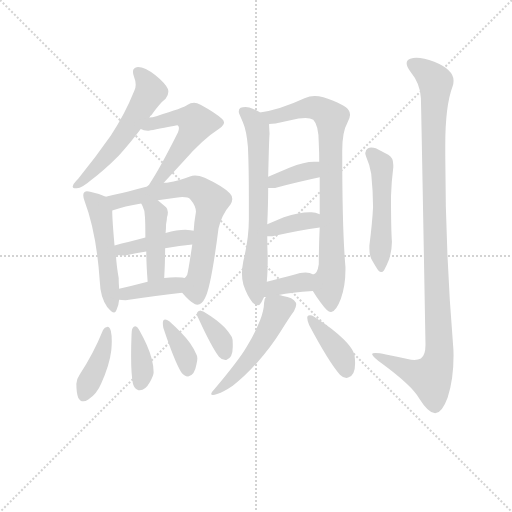
t = 0.00 s
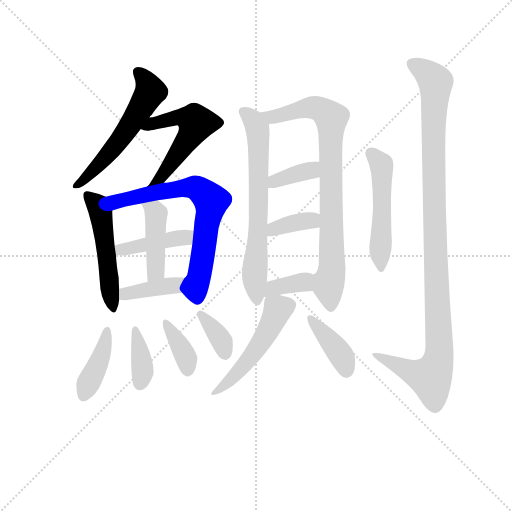
t = 2.67 s
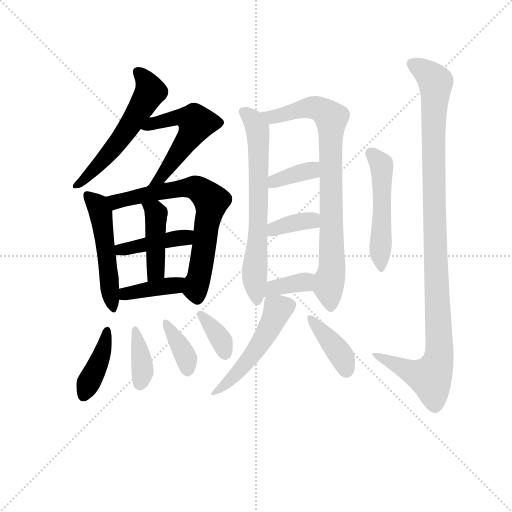
t = 5.33 s
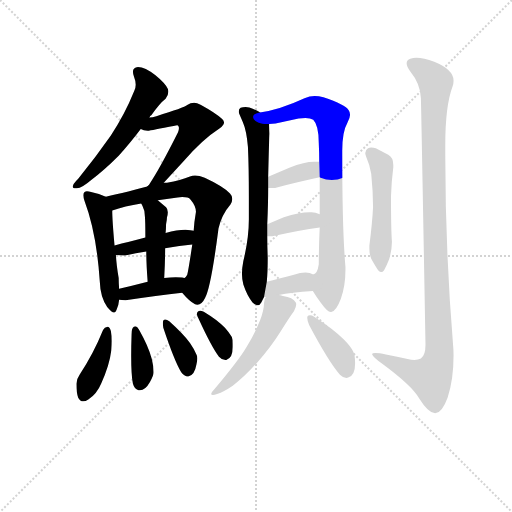
t = 8.00 s
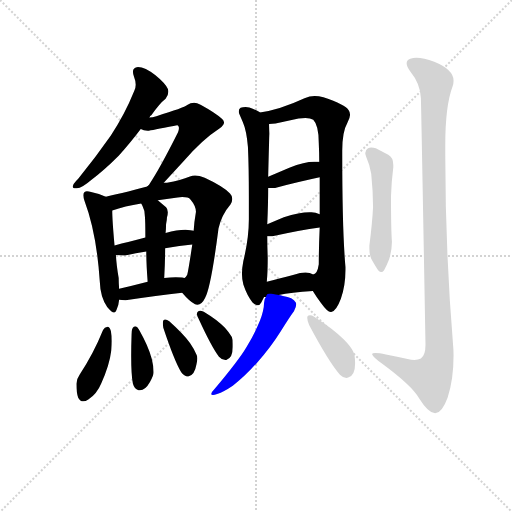
t = 10.67 s
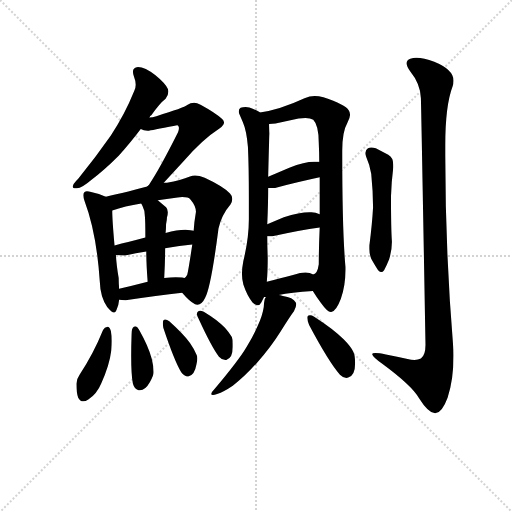
t = 13.33 s

The animated SVG that drew these frames (rendered in a browser with its animation timeline set to each time). Animation: 20 CSS @keyframes rules; one cycle of 13.33 s.

<svg version="1.1" viewBox="0 0 1024 1024" xmlns="http://www.w3.org/2000/svg">
  <g stroke="lightgray" stroke-dasharray="1,1" stroke-width="1" transform="scale(4, 4)">
    <line x1="0" y1="0" x2="256" y2="256"></line>
    <line x1="256" y1="0" x2="0" y2="256"></line>
    <line x1="128" y1="0" x2="128" y2="256"></line>
    <line x1="0" y1="128" x2="256" y2="128"></line>
  </g>
<g transform="scale(0.92, -0.92) translate(60, -900)">
   <style type="text/css">
    @keyframes keyframes0 {
      from {
       stroke: blue;
       stroke-dashoffset: 568;
       stroke-width: 128;
       }
       65% {
       animation-timing-function: step-end;
       stroke: blue;
       stroke-dashoffset: 0;
       stroke-width: 128;
       }
       to {
       stroke: black;
       stroke-width: 1024;
       }
       }
       #make-me-a-hanzi-animation-0 {
         animation: keyframes0 0.712240s both;
         animation-delay: 0.000000s;
         animation-timing-function: linear;
       }
    @keyframes keyframes1 {
      from {
       stroke: blue;
       stroke-dashoffset: 541;
       stroke-width: 128;
       }
       64% {
       animation-timing-function: step-end;
       stroke: blue;
       stroke-dashoffset: 0;
       stroke-width: 128;
       }
       to {
       stroke: black;
       stroke-width: 1024;
       }
       }
       #make-me-a-hanzi-animation-1 {
         animation: keyframes1 0.690267s both;
         animation-delay: 0.712240s;
         animation-timing-function: linear;
       }
    @keyframes keyframes2 {
      from {
       stroke: blue;
       stroke-dashoffset: 518;
       stroke-width: 128;
       }
       63% {
       animation-timing-function: step-end;
       stroke: blue;
       stroke-dashoffset: 0;
       stroke-width: 128;
       }
       to {
       stroke: black;
       stroke-width: 1024;
       }
       }
       #make-me-a-hanzi-animation-2 {
         animation: keyframes2 0.671549s both;
         animation-delay: 1.402507s;
         animation-timing-function: linear;
       }
    @keyframes keyframes3 {
      from {
       stroke: blue;
       stroke-dashoffset: 711;
       stroke-width: 128;
       }
       70% {
       animation-timing-function: step-end;
       stroke: blue;
       stroke-dashoffset: 0;
       stroke-width: 128;
       }
       to {
       stroke: black;
       stroke-width: 1024;
       }
       }
       #make-me-a-hanzi-animation-3 {
         animation: keyframes3 0.828613s both;
         animation-delay: 2.074056s;
         animation-timing-function: linear;
       }
    @keyframes keyframes4 {
      from {
       stroke: blue;
       stroke-dashoffset: 421;
       stroke-width: 128;
       }
       58% {
       animation-timing-function: step-end;
       stroke: blue;
       stroke-dashoffset: 0;
       stroke-width: 128;
       }
       to {
       stroke: black;
       stroke-width: 1024;
       }
       }
       #make-me-a-hanzi-animation-4 {
         animation: keyframes4 0.592611s both;
         animation-delay: 2.902669s;
         animation-timing-function: linear;
       }
    @keyframes keyframes5 {
      from {
       stroke: blue;
       stroke-dashoffset: 433;
       stroke-width: 128;
       }
       58% {
       animation-timing-function: step-end;
       stroke: blue;
       stroke-dashoffset: 0;
       stroke-width: 128;
       }
       to {
       stroke: black;
       stroke-width: 1024;
       }
       }
       #make-me-a-hanzi-animation-5 {
         animation: keyframes5 0.602376s both;
         animation-delay: 3.495280s;
         animation-timing-function: linear;
       }
    @keyframes keyframes6 {
      from {
       stroke: blue;
       stroke-dashoffset: 394;
       stroke-width: 128;
       }
       56% {
       animation-timing-function: step-end;
       stroke: blue;
       stroke-dashoffset: 0;
       stroke-width: 128;
       }
       to {
       stroke: black;
       stroke-width: 1024;
       }
       }
       #make-me-a-hanzi-animation-6 {
         animation: keyframes6 0.570638s both;
         animation-delay: 4.097656s;
         animation-timing-function: linear;
       }
    @keyframes keyframes7 {
      from {
       stroke: blue;
       stroke-dashoffset: 406;
       stroke-width: 128;
       }
       57% {
       animation-timing-function: step-end;
       stroke: blue;
       stroke-dashoffset: 0;
       stroke-width: 128;
       }
       to {
       stroke: black;
       stroke-width: 1024;
       }
       }
       #make-me-a-hanzi-animation-7 {
         animation: keyframes7 0.580404s both;
         animation-delay: 4.668294s;
         animation-timing-function: linear;
       }
    @keyframes keyframes8 {
      from {
       stroke: blue;
       stroke-dashoffset: 380;
       stroke-width: 128;
       }
       55% {
       animation-timing-function: step-end;
       stroke: blue;
       stroke-dashoffset: 0;
       stroke-width: 128;
       }
       to {
       stroke: black;
       stroke-width: 1024;
       }
       }
       #make-me-a-hanzi-animation-8 {
         animation: keyframes8 0.559245s both;
         animation-delay: 5.248698s;
         animation-timing-function: linear;
       }
    @keyframes keyframes9 {
      from {
       stroke: blue;
       stroke-dashoffset: 372;
       stroke-width: 128;
       }
       55% {
       animation-timing-function: step-end;
       stroke: blue;
       stroke-dashoffset: 0;
       stroke-width: 128;
       }
       to {
       stroke: black;
       stroke-width: 1024;
       }
       }
       #make-me-a-hanzi-animation-9 {
         animation: keyframes9 0.552734s both;
         animation-delay: 5.807943s;
         animation-timing-function: linear;
       }
    @keyframes keyframes10 {
      from {
       stroke: blue;
       stroke-dashoffset: 362;
       stroke-width: 128;
       }
       54% {
       animation-timing-function: step-end;
       stroke: blue;
       stroke-dashoffset: 0;
       stroke-width: 128;
       }
       to {
       stroke: black;
       stroke-width: 1024;
       }
       }
       #make-me-a-hanzi-animation-10 {
         animation: keyframes10 0.544596s both;
         animation-delay: 6.360677s;
         animation-timing-function: linear;
       }
    @keyframes keyframes11 {
      from {
       stroke: blue;
       stroke-dashoffset: 678;
       stroke-width: 128;
       }
       69% {
       animation-timing-function: step-end;
       stroke: blue;
       stroke-dashoffset: 0;
       stroke-width: 128;
       }
       to {
       stroke: black;
       stroke-width: 1024;
       }
       }
       #make-me-a-hanzi-animation-11 {
         animation: keyframes11 0.801758s both;
         animation-delay: 6.905273s;
         animation-timing-function: linear;
       }
    @keyframes keyframes12 {
      from {
       stroke: blue;
       stroke-dashoffset: 830;
       stroke-width: 128;
       }
       73% {
       animation-timing-function: step-end;
       stroke: blue;
       stroke-dashoffset: 0;
       stroke-width: 128;
       }
       to {
       stroke: black;
       stroke-width: 1024;
       }
       }
       #make-me-a-hanzi-animation-12 {
         animation: keyframes12 0.925456s both;
         animation-delay: 7.707031s;
         animation-timing-function: linear;
       }
    @keyframes keyframes13 {
      from {
       stroke: blue;
       stroke-dashoffset: 367;
       stroke-width: 128;
       }
       54% {
       animation-timing-function: step-end;
       stroke: blue;
       stroke-dashoffset: 0;
       stroke-width: 128;
       }
       to {
       stroke: black;
       stroke-width: 1024;
       }
       }
       #make-me-a-hanzi-animation-13 {
         animation: keyframes13 0.548665s both;
         animation-delay: 8.632487s;
         animation-timing-function: linear;
       }
    @keyframes keyframes14 {
      from {
       stroke: blue;
       stroke-dashoffset: 365;
       stroke-width: 128;
       }
       54% {
       animation-timing-function: step-end;
       stroke: blue;
       stroke-dashoffset: 0;
       stroke-width: 128;
       }
       to {
       stroke: black;
       stroke-width: 1024;
       }
       }
       #make-me-a-hanzi-animation-14 {
         animation: keyframes14 0.547038s both;
         animation-delay: 9.181152s;
         animation-timing-function: linear;
       }
    @keyframes keyframes15 {
      from {
       stroke: blue;
       stroke-dashoffset: 364;
       stroke-width: 128;
       }
       54% {
       animation-timing-function: step-end;
       stroke: blue;
       stroke-dashoffset: 0;
       stroke-width: 128;
       }
       to {
       stroke: black;
       stroke-width: 1024;
       }
       }
       #make-me-a-hanzi-animation-15 {
         animation: keyframes15 0.546224s both;
         animation-delay: 9.728190s;
         animation-timing-function: linear;
       }
    @keyframes keyframes16 {
      from {
       stroke: blue;
       stroke-dashoffset: 515;
       stroke-width: 128;
       }
       63% {
       animation-timing-function: step-end;
       stroke: blue;
       stroke-dashoffset: 0;
       stroke-width: 128;
       }
       to {
       stroke: black;
       stroke-width: 1024;
       }
       }
       #make-me-a-hanzi-animation-16 {
         animation: keyframes16 0.669108s both;
         animation-delay: 10.274414s;
         animation-timing-function: linear;
       }
    @keyframes keyframes17 {
      from {
       stroke: blue;
       stroke-dashoffset: 399;
       stroke-width: 128;
       }
       56% {
       animation-timing-function: step-end;
       stroke: blue;
       stroke-dashoffset: 0;
       stroke-width: 128;
       }
       to {
       stroke: black;
       stroke-width: 1024;
       }
       }
       #make-me-a-hanzi-animation-17 {
         animation: keyframes17 0.574707s both;
         animation-delay: 10.943522s;
         animation-timing-function: linear;
       }
    @keyframes keyframes18 {
      from {
       stroke: blue;
       stroke-dashoffset: 515;
       stroke-width: 128;
       }
       63% {
       animation-timing-function: step-end;
       stroke: blue;
       stroke-dashoffset: 0;
       stroke-width: 128;
       }
       to {
       stroke: black;
       stroke-width: 1024;
       }
       }
       #make-me-a-hanzi-animation-18 {
         animation: keyframes18 0.669108s both;
         animation-delay: 11.518229s;
         animation-timing-function: linear;
       }
    @keyframes keyframes19 {
      from {
       stroke: blue;
       stroke-dashoffset: 1099;
       stroke-width: 128;
       }
       78% {
       animation-timing-function: step-end;
       stroke: blue;
       stroke-dashoffset: 0;
       stroke-width: 128;
       }
       to {
       stroke: black;
       stroke-width: 1024;
       }
       }
       #make-me-a-hanzi-animation-19 {
         animation: keyframes19 1.144368s both;
         animation-delay: 12.187337s;
         animation-timing-function: linear;
       }
</style>
<path d="M 265.0 644.5 Q 266.0 648.5 269.0 649.5 Q 287.0 675.5 300.0 685.5 Q 306.0 692.5 306.0 700.5 Q 306.0 703.5 305.0 706.5 Q 300.0 718.5 278.0 736.5 Q 255.0 754.5 240.0 754.5 Q 229.0 753.5 229.0 744.5 Q 229.0 740.5 231.0 734.5 Q 235.0 724.5 235.0 715.5 Q 235.0 708.5 232.0 702.5 Q 211.0 650.5 181.0 605.5 Q 149.0 559.5 110.0 511.5 Q 100.0 501.5 99.0 497.5 Q 98.0 495.5 98.0 494.5 Q 98.0 490.5 105.0 490.5 L 107.0 490.5 Q 118.0 491.5 139.0 509.5 Q 165.0 528.5 198.0 561.5 Q 221.0 586.5 246.0 619.5 L 265.0 644.5 Z" fill="lightgray"></path> 
<path d="M 296.0 502.5 L 340.0 550.5 Q 380.0 596.5 417.0 620.5 Q 427.0 627.5 427.0 633.5 Q 427.0 637.5 423.0 641.5 Q 409.0 654.5 376.0 672.5 Q 368.0 676.5 362.0 676.5 Q 354.0 676.5 347.0 671.5 Q 340.0 665.5 280.0 647.5 Q 271.0 644.5 265.0 644.5 C 235.0 640.5 218.0 628.5 246.0 619.5 Q 252.0 616.5 261.0 615.5 Q 269.0 616.5 320.0 626.5 Q 323.0 627.5 325.0 627.5 Q 327.0 627.5 328.0 625.5 Q 329.0 623.5 329.0 621.5 Q 329.0 617.5 327.0 612.5 Q 288.0 534.5 264.0 498.5 L 260.0 494.5 C 241.0 471.5 276.0 480.5 296.0 502.5 Z" fill="lightgray"></path> 
<path d="M 157.0 287.5 Q 158.0 254.5 173.0 232.5 Q 183.0 220.5 188.0 220.5 Q 191.0 220.5 193.0 225.5 Q 198.0 235.5 199.0 248.5 L 199.0 272.5 Q 198.0 283.5 198.0 295.5 Q 193.0 324.5 192.0 345.5 L 189.0 366.5 Q 184.0 421.5 184.0 442.5 C 184.0 466.5 184.0 466.5 170.0 472.5 Q 157.0 478.5 138.0 482.5 Q 133.0 484.5 129.0 484.5 Q 126.0 484.5 124.0 482.5 Q 121.0 480.5 121.0 475.5 Q 121.0 470.5 124.0 462.5 Q 150.0 393.5 157.0 287.5 Z" fill="lightgray"></path> 
<path d="M 336.0 263.5 Q 352.0 244.5 364.0 238.5 Q 366.0 237.5 369.0 237.5 Q 379.0 237.5 386.0 252.5 Q 399.0 277.5 415.0 403.5 Q 422.0 433.5 441.0 455.5 Q 445.0 462.5 445.0 467.5 Q 445.0 474.5 440.0 479.5 Q 424.0 495.5 385.0 513.5 Q 373.0 518.5 364.0 518.5 Q 358.0 518.5 353.0 516.5 Q 333.0 508.5 303.0 502.5 L 296.0 502.5 L 260.0 494.5 Q 240.0 489.5 219.0 483.5 Q 191.0 476.5 170.0 472.5 C 141.0 466.5 155.0 433.5 184.0 442.5 Q 211.0 451.5 247.0 457.5 L 283.0 464.5 L 326.0 470.5 Q 332.0 471.5 336.0 471.5 Q 350.0 471.5 354.0 466.5 Q 366.0 452.5 366.0 439.5 Q 362.0 416.5 361.0 398.5 L 358.0 368.5 Q 350.0 314.5 347.0 302.5 Q 344.0 296.5 341.0 295.5 C 328.0 272.5 328.0 272.5 336.0 263.5 Z" fill="lightgray"></path> 
<path d="M 192.0 345.5 Q 200.0 344.5 212.0 344.5 Q 236.0 350.5 258.0 353.5 L 299.0 360.5 Q 331.0 365.5 358.0 368.5 C 388.0 371.5 391.0 393.5 361.0 398.5 Q 357.0 399.5 354.0 399.5 Q 349.0 400.5 343.0 400.5 Q 325.0 400.5 300.0 393.5 L 256.0 383.5 Q 219.0 373.5 189.0 366.5 C 160.0 359.5 162.0 348.5 192.0 345.5 Z" fill="lightgray"></path> 
<path d="M 258.0 353.5 Q 258.0 326.5 261.0 287.5 C 263.0 257.5 295.0 265.5 297.0 295.5 Q 299.0 332.5 299.0 360.5 L 300.0 393.5 Q 301.0 403.5 301.0 412.5 Q 303.0 421.5 303.0 427.5 Q 305.0 433.5 305.0 438.5 Q 305.0 445.5 301.0 449.5 L 283.0 464.5 C 260.0 483.5 233.0 484.5 247.0 457.5 Q 249.0 454.5 250.0 451.5 Q 255.0 442.5 255.0 429.5 Q 256.0 420.5 256.0 383.5 L 258.0 353.5 Z" fill="lightgray"></path> 
<path d="M 199.0 248.5 Q 204.0 247.5 213.0 247.5 Q 282.0 257.5 336.0 263.5 C 366.0 266.5 370.0 289.5 341.0 295.5 Q 339.0 296.5 336.0 296.5 Q 329.0 297.5 322.0 297.5 Q 310.0 297.5 297.0 295.5 L 261.0 287.5 Q 227.0 278.5 199.0 272.5 C 170.0 266.5 169.0 252.5 199.0 248.5 Z" fill="lightgray"></path> 
<path d="M 113.0 85.5 Q 106.0 75.5 106.0 65.5 Q 106.0 45.5 110.0 35.5 Q 114.0 27.5 121.0 27.5 Q 126.0 27.5 132.0 31.5 Q 151.0 44.5 160.0 66.5 Q 178.0 105.5 182.0 138.5 Q 183.0 149.5 183.0 158.5 Q 183.0 171.5 181.0 180.5 Q 178.0 189.5 174.0 189.5 Q 167.0 188.5 164.0 182.5 Q 143.0 130.5 113.0 85.5 Z" fill="lightgray"></path> 
<path d="M 231.0 189.5 Q 226.0 186.5 226.0 173.5 Q 225.0 147.5 225.0 126.5 Q 225.0 85.5 229.0 65.5 Q 232.0 54.5 241.0 51.5 L 244.0 51.5 Q 256.0 51.5 266.0 69.5 Q 274.0 83.5 274.0 90.5 Q 274.0 103.5 270.0 119.5 Q 263.0 146.5 242.0 183.5 Q 238.0 190.5 234.0 190.5 Q 233.0 190.5 231.0 189.5 Z" fill="lightgray"></path> 
<path d="M 295.0 203.5 Q 294.0 201.5 294.0 197.5 Q 294.0 193.5 295.0 187.5 Q 319.0 115.5 334.0 90.5 Q 340.0 81.5 349.0 81.5 Q 363.0 83.5 367.0 107.5 Q 369.0 115.5 369.0 120.5 Q 369.0 126.5 367.0 129.5 Q 362.0 141.5 353.0 154.5 Q 338.0 174.5 308.0 201.5 Q 303.0 205.5 299.0 205.5 Q 297.0 205.5 295.0 203.5 Z" fill="lightgray"></path> 
<path d="M 370.0 222.5 Q 368.0 220.5 368.0 217.5 Q 368.0 213.5 372.0 206.5 Q 400.0 145.5 416.0 124.5 Q 422.0 117.5 430.0 117.5 L 432.0 117.5 Q 446.0 121.5 446.0 145.5 L 446.0 152.5 Q 446.0 163.5 444.0 167.5 Q 438.0 177.5 429.0 187.5 Q 413.0 204.5 383.0 222.5 Q 378.0 224.5 375.0 224.5 Q 372.0 224.5 370.0 222.5 Z" fill="lightgray"></path> 
<path d="M 505.0 655.5 L 504.0 656.5 Q 494.0 662.5 482.0 666.5 Q 478.0 667.5 474.0 667.5 Q 468.0 667.5 463.0 665.5 Q 459.0 662.5 459.0 657.5 Q 459.0 654.5 461.0 650.5 L 468.0 634.5 Q 476.0 616.5 479.0 580.5 Q 481.0 537.5 481.0 470.5 L 481.0 423.5 Q 481.0 381.5 469.0 332.5 Q 466.0 317.5 466.0 304.5 Q 466.0 292.5 469.0 281.5 Q 477.0 257.5 489.0 242.5 Q 495.0 236.5 500.0 236.5 Q 505.0 236.5 508.0 242.5 L 514.0 254.5 L 520.0 287.5 Q 522.0 309.5 522.0 339.5 Q 521.0 365.5 521.0 386.5 L 521.0 412.5 Q 523.0 458.5 523.0 491.5 L 523.0 515.5 Q 525.0 602.5 526.0 609.5 Q 525.0 624.5 525.0 630.5 C 524.0 644.5 524.0 644.5 505.0 655.5 Z" fill="lightgray"></path> 
<path d="M 684.0 565.5 L 684.0 572.5 Q 684.0 613.5 695.0 632.5 Q 701.0 643.5 701.0 650.5 Q 701.0 656.5 698.0 660.5 Q 691.0 672.5 643.0 688.5 Q 633.0 691.5 624.0 691.5 Q 613.0 691.5 602.0 686.5 Q 548.0 661.5 505.0 655.5 C 475.0 650.5 495.0 627.5 525.0 630.5 Q 532.0 631.5 539.0 631.5 L 589.0 642.5 Q 597.0 643.5 604.0 643.5 Q 615.0 643.5 621.0 639.5 Q 633.0 627.5 633.0 588.5 Q 634.0 567.5 634.0 548.5 L 635.0 514.5 L 635.0 434.5 L 635.0 405.5 Q 633.0 361.5 633.0 325.5 Q 630.0 304.5 621.0 303.5 C 608.0 286.5 608.0 286.5 620.0 267.5 Q 628.0 254.5 637.0 242.5 Q 652.0 221.5 659.0 221.5 L 660.0 221.5 Q 671.0 223.5 681.0 250.5 Q 691.0 278.5 691.0 313.5 L 691.0 319.5 Q 684.0 397.5 684.0 565.5 Z" fill="lightgray"></path> 
<path d="M 523.0 491.5 L 538.0 491.5 Q 593.0 505.5 635.0 514.5 C 664.0 520.5 664.0 548.5 634.0 548.5 L 623.0 548.5 Q 602.0 548.5 569.0 535.5 L 523.0 515.5 C 495.0 503.5 493.0 491.5 523.0 491.5 Z" fill="lightgray"></path> 
<path d="M 521.0 386.5 L 532.0 386.5 Q 592.0 399.5 635.0 405.5 C 665.0 409.5 663.0 423.5 635.0 434.5 Q 626.0 438.5 617.0 438.5 L 613.0 438.5 Q 591.0 438.5 557.0 427.5 L 521.0 412.5 C 493.0 400.5 491.0 386.5 521.0 386.5 Z" fill="lightgray"></path> 
<path d="M 514.0 254.5 L 518.0 254.5 L 546.0 258.5 Q 572.0 264.5 620.0 267.5 C 650.0 269.5 648.0 290.5 621.0 303.5 Q 614.0 307.5 604.0 307.5 Q 593.0 307.5 579.0 302.5 Q 545.0 293.5 520.0 287.5 C 491.0 280.5 484.0 254.5 514.0 254.5 Z" fill="lightgray"></path> 
<path d="M 518.0 254.5 Q 514.0 250.5 514.0 241.5 Q 514.0 226.5 505.0 202.5 Q 494.0 175.5 476.0 145.5 Q 459.0 116.5 405.0 52.5 Q 399.0 46.5 399.0 43.5 Q 399.0 41.5 403.0 41.5 Q 406.0 41.5 412.0 43.5 Q 427.0 48.5 446.0 61.5 Q 470.0 79.5 497.0 109.5 Q 529.0 145.5 550.0 179.5 Q 570.0 211.5 579.0 223.5 Q 584.0 232.5 584.0 238.5 Q 584.0 240.5 583.0 242.5 Q 577.0 253.5 555.0 256.5 Q 549.0 258.5 546.0 258.5 C 522.0 263.5 522.0 263.5 518.0 254.5 Z" fill="lightgray"></path> 
<path d="M 608.0 211.5 L 608.0 208.5 Q 608.0 202.5 612.0 193.5 Q 655.0 112.5 679.0 85.5 Q 686.0 78.5 693.0 78.5 Q 695.0 78.5 697.0 79.5 Q 712.0 83.5 712.0 110.5 Q 712.0 128.5 708.0 135.5 Q 702.0 147.5 687.0 162.5 Q 665.0 184.5 623.0 211.5 Q 618.0 214.5 614.0 214.5 Q 610.0 214.5 608.0 211.5 Z" fill="lightgray"></path> 
<path d="M 747.0 522.5 Q 751.0 483.5 751.0 449.5 Q 749.0 412.5 743.0 366.5 L 743.0 358.5 Q 743.0 347.5 747.0 337.5 Q 756.0 321.5 762.0 312.5 Q 766.0 308.5 769.0 308.5 Q 772.0 308.5 775.0 312.5 Q 780.0 321.5 786.0 336.5 Q 792.0 356.5 792.0 374.5 Q 790.0 400.5 790.0 473.5 Q 791.0 505.5 795.0 536.5 L 795.0 541.5 Q 795.0 557.5 784.0 563.5 L 757.0 577.5 Q 752.0 579.5 747.0 579.5 Q 743.0 579.5 740.0 577.5 Q 734.0 573.5 734.0 567.5 Q 734.0 564.5 736.0 559.5 Q 744.0 541.5 747.0 522.5 Z" fill="lightgray"></path> 
<path d="M 865.0 150.5 Q 865.0 127.5 855.0 120.5 Q 849.0 117.5 841.0 117.5 Q 834.0 117.5 826.0 119.5 Q 800.0 125.5 779.0 129.5 Q 764.0 132.5 756.0 132.5 Q 749.0 132.5 749.0 129.5 Q 752.0 122.5 771.0 109.5 Q 836.0 61.5 851.0 34.5 Q 871.0 2.5 886.0 1.5 Q 901.0 2.5 913.0 35.5 Q 926.0 73.5 926.0 127.5 Q 926.0 138.5 925.0 149.5 Q 908.0 356.5 908.0 561.5 L 908.0 584.5 Q 908.0 670.5 924.0 712.5 Q 926.0 718.5 926.0 724.5 Q 926.0 748.5 884.0 765.5 Q 861.0 774.5 845.0 774.5 Q 838.0 774.5 832.0 772.5 Q 824.0 769.5 824.0 762.5 Q 824.0 755.5 832.0 744.5 Q 854.0 717.5 855.0 686.5 Q 856.0 652.5 865.0 150.5 Z" fill="lightgray"></path> 
      <clipPath id="make-me-a-hanzi-clip-0">
      <path d="M 265.0 644.5 Q 266.0 648.5 269.0 649.5 Q 287.0 675.5 300.0 685.5 Q 306.0 692.5 306.0 700.5 Q 306.0 703.5 305.0 706.5 Q 300.0 718.5 278.0 736.5 Q 255.0 754.5 240.0 754.5 Q 229.0 753.5 229.0 744.5 Q 229.0 740.5 231.0 734.5 Q 235.0 724.5 235.0 715.5 Q 235.0 708.5 232.0 702.5 Q 211.0 650.5 181.0 605.5 Q 149.0 559.5 110.0 511.5 Q 100.0 501.5 99.0 497.5 Q 98.0 495.5 98.0 494.5 Q 98.0 490.5 105.0 490.5 L 107.0 490.5 Q 118.0 491.5 139.0 509.5 Q 165.0 528.5 198.0 561.5 Q 221.0 586.5 246.0 619.5 L 265.0 644.5 Z" fill="lightgray"></path>
      </clipPath>
      <path clip-path="url(#make-me-a-hanzi-clip-0)" d="M 242.0 741.5 L 265.0 708.5 L 252.0 673.5 L 179.0 568.5 L 103.0 494.5 " fill="none" id="make-me-a-hanzi-animation-0" stroke-dasharray="440 880" stroke-linecap="round"></path>

      <clipPath id="make-me-a-hanzi-clip-1">
      <path d="M 296.0 502.5 L 340.0 550.5 Q 380.0 596.5 417.0 620.5 Q 427.0 627.5 427.0 633.5 Q 427.0 637.5 423.0 641.5 Q 409.0 654.5 376.0 672.5 Q 368.0 676.5 362.0 676.5 Q 354.0 676.5 347.0 671.5 Q 340.0 665.5 280.0 647.5 Q 271.0 644.5 265.0 644.5 C 235.0 640.5 218.0 628.5 246.0 619.5 Q 252.0 616.5 261.0 615.5 Q 269.0 616.5 320.0 626.5 Q 323.0 627.5 325.0 627.5 Q 327.0 627.5 328.0 625.5 Q 329.0 623.5 329.0 621.5 Q 329.0 617.5 327.0 612.5 Q 288.0 534.5 264.0 498.5 L 260.0 494.5 C 241.0 471.5 276.0 480.5 296.0 502.5 Z" fill="lightgray"></path>
      </clipPath>
      <path clip-path="url(#make-me-a-hanzi-clip-1)" d="M 255.0 622.5 L 275.0 633.5 L 332.0 645.5 L 367.0 633.5 L 350.0 598.5 L 291.0 516.5 L 269.0 501.5 " fill="none" id="make-me-a-hanzi-animation-1" stroke-dasharray="413 826" stroke-linecap="round"></path>

      <clipPath id="make-me-a-hanzi-clip-2">
      <path d="M 157.0 287.5 Q 158.0 254.5 173.0 232.5 Q 183.0 220.5 188.0 220.5 Q 191.0 220.5 193.0 225.5 Q 198.0 235.5 199.0 248.5 L 199.0 272.5 Q 198.0 283.5 198.0 295.5 Q 193.0 324.5 192.0 345.5 L 189.0 366.5 Q 184.0 421.5 184.0 442.5 C 184.0 466.5 184.0 466.5 170.0 472.5 Q 157.0 478.5 138.0 482.5 Q 133.0 484.5 129.0 484.5 Q 126.0 484.5 124.0 482.5 Q 121.0 480.5 121.0 475.5 Q 121.0 470.5 124.0 462.5 Q 150.0 393.5 157.0 287.5 Z" fill="lightgray"></path>
      </clipPath>
      <path clip-path="url(#make-me-a-hanzi-clip-2)" d="M 130.0 476.5 L 149.0 457.5 L 159.0 436.5 L 187.0 226.5 " fill="none" id="make-me-a-hanzi-animation-2" stroke-dasharray="390 780" stroke-linecap="round"></path>

      <clipPath id="make-me-a-hanzi-clip-3">
      <path d="M 336.0 263.5 Q 352.0 244.5 364.0 238.5 Q 366.0 237.5 369.0 237.5 Q 379.0 237.5 386.0 252.5 Q 399.0 277.5 415.0 403.5 Q 422.0 433.5 441.0 455.5 Q 445.0 462.5 445.0 467.5 Q 445.0 474.5 440.0 479.5 Q 424.0 495.5 385.0 513.5 Q 373.0 518.5 364.0 518.5 Q 358.0 518.5 353.0 516.5 Q 333.0 508.5 303.0 502.5 L 296.0 502.5 L 260.0 494.5 Q 240.0 489.5 219.0 483.5 Q 191.0 476.5 170.0 472.5 C 141.0 466.5 155.0 433.5 184.0 442.5 Q 211.0 451.5 247.0 457.5 L 283.0 464.5 L 326.0 470.5 Q 332.0 471.5 336.0 471.5 Q 350.0 471.5 354.0 466.5 Q 366.0 452.5 366.0 439.5 Q 362.0 416.5 361.0 398.5 L 358.0 368.5 Q 350.0 314.5 347.0 302.5 Q 344.0 296.5 341.0 295.5 C 328.0 272.5 328.0 272.5 336.0 263.5 Z" fill="lightgray"></path>
      </clipPath>
      <path clip-path="url(#make-me-a-hanzi-clip-3)" d="M 176.0 469.5 L 197.0 461.5 L 282.0 482.5 L 356.0 492.5 L 371.0 489.5 L 399.0 463.5 L 365.0 275.5 L 369.0 250.5 " fill="none" id="make-me-a-hanzi-animation-3" stroke-dasharray="583 1166" stroke-linecap="round"></path>

      <clipPath id="make-me-a-hanzi-clip-4">
      <path d="M 192.0 345.5 Q 200.0 344.5 212.0 344.5 Q 236.0 350.5 258.0 353.5 L 299.0 360.5 Q 331.0 365.5 358.0 368.5 C 388.0 371.5 391.0 393.5 361.0 398.5 Q 357.0 399.5 354.0 399.5 Q 349.0 400.5 343.0 400.5 Q 325.0 400.5 300.0 393.5 L 256.0 383.5 Q 219.0 373.5 189.0 366.5 C 160.0 359.5 162.0 348.5 192.0 345.5 Z" fill="lightgray"></path>
      </clipPath>
      <path clip-path="url(#make-me-a-hanzi-clip-4)" d="M 197.0 351.5 L 224.0 362.5 L 343.0 383.5 L 356.0 391.5 " fill="none" id="make-me-a-hanzi-animation-4" stroke-dasharray="293 586" stroke-linecap="round"></path>

      <clipPath id="make-me-a-hanzi-clip-5">
      <path d="M 258.0 353.5 Q 258.0 326.5 261.0 287.5 C 263.0 257.5 295.0 265.5 297.0 295.5 Q 299.0 332.5 299.0 360.5 L 300.0 393.5 Q 301.0 403.5 301.0 412.5 Q 303.0 421.5 303.0 427.5 Q 305.0 433.5 305.0 438.5 Q 305.0 445.5 301.0 449.5 L 283.0 464.5 C 260.0 483.5 233.0 484.5 247.0 457.5 Q 249.0 454.5 250.0 451.5 Q 255.0 442.5 255.0 429.5 Q 256.0 420.5 256.0 383.5 L 258.0 353.5 Z" fill="lightgray"></path>
      </clipPath>
      <path clip-path="url(#make-me-a-hanzi-clip-5)" d="M 253.0 456.5 L 279.0 435.5 L 279.0 317.5 L 266.0 295.5 " fill="none" id="make-me-a-hanzi-animation-5" stroke-dasharray="305 610" stroke-linecap="round"></path>

      <clipPath id="make-me-a-hanzi-clip-6">
      <path d="M 199.0 248.5 Q 204.0 247.5 213.0 247.5 Q 282.0 257.5 336.0 263.5 C 366.0 266.5 370.0 289.5 341.0 295.5 Q 339.0 296.5 336.0 296.5 Q 329.0 297.5 322.0 297.5 Q 310.0 297.5 297.0 295.5 L 261.0 287.5 Q 227.0 278.5 199.0 272.5 C 170.0 266.5 169.0 252.5 199.0 248.5 Z" fill="lightgray"></path>
      </clipPath>
      <path clip-path="url(#make-me-a-hanzi-clip-6)" d="M 206.0 254.5 L 224.0 264.5 L 317.0 279.5 L 337.0 290.5 " fill="none" id="make-me-a-hanzi-animation-6" stroke-dasharray="266 532" stroke-linecap="round"></path>

      <clipPath id="make-me-a-hanzi-clip-7">
      <path d="M 113.0 85.5 Q 106.0 75.5 106.0 65.5 Q 106.0 45.5 110.0 35.5 Q 114.0 27.5 121.0 27.5 Q 126.0 27.5 132.0 31.5 Q 151.0 44.5 160.0 66.5 Q 178.0 105.5 182.0 138.5 Q 183.0 149.5 183.0 158.5 Q 183.0 171.5 181.0 180.5 Q 178.0 189.5 174.0 189.5 Q 167.0 188.5 164.0 182.5 Q 143.0 130.5 113.0 85.5 Z" fill="lightgray"></path>
      </clipPath>
      <path clip-path="url(#make-me-a-hanzi-clip-7)" d="M 172.0 181.5 L 163.0 134.5 L 122.0 40.5 " fill="none" id="make-me-a-hanzi-animation-7" stroke-dasharray="278 556" stroke-linecap="round"></path>

      <clipPath id="make-me-a-hanzi-clip-8">
      <path d="M 231.0 189.5 Q 226.0 186.5 226.0 173.5 Q 225.0 147.5 225.0 126.5 Q 225.0 85.5 229.0 65.5 Q 232.0 54.5 241.0 51.5 L 244.0 51.5 Q 256.0 51.5 266.0 69.5 Q 274.0 83.5 274.0 90.5 Q 274.0 103.5 270.0 119.5 Q 263.0 146.5 242.0 183.5 Q 238.0 190.5 234.0 190.5 Q 233.0 190.5 231.0 189.5 Z" fill="lightgray"></path>
      </clipPath>
      <path clip-path="url(#make-me-a-hanzi-clip-8)" d="M 235.0 183.5 L 249.0 107.5 L 243.0 61.5 " fill="none" id="make-me-a-hanzi-animation-8" stroke-dasharray="252 504" stroke-linecap="round"></path>

      <clipPath id="make-me-a-hanzi-clip-9">
      <path d="M 295.0 203.5 Q 294.0 201.5 294.0 197.5 Q 294.0 193.5 295.0 187.5 Q 319.0 115.5 334.0 90.5 Q 340.0 81.5 349.0 81.5 Q 363.0 83.5 367.0 107.5 Q 369.0 115.5 369.0 120.5 Q 369.0 126.5 367.0 129.5 Q 362.0 141.5 353.0 154.5 Q 338.0 174.5 308.0 201.5 Q 303.0 205.5 299.0 205.5 Q 297.0 205.5 295.0 203.5 Z" fill="lightgray"></path>
      </clipPath>
      <path clip-path="url(#make-me-a-hanzi-clip-9)" d="M 299.0 199.5 L 338.0 135.5 L 348.0 95.5 " fill="none" id="make-me-a-hanzi-animation-9" stroke-dasharray="244 488" stroke-linecap="round"></path>

      <clipPath id="make-me-a-hanzi-clip-10">
      <path d="M 370.0 222.5 Q 368.0 220.5 368.0 217.5 Q 368.0 213.5 372.0 206.5 Q 400.0 145.5 416.0 124.5 Q 422.0 117.5 430.0 117.5 L 432.0 117.5 Q 446.0 121.5 446.0 145.5 L 446.0 152.5 Q 446.0 163.5 444.0 167.5 Q 438.0 177.5 429.0 187.5 Q 413.0 204.5 383.0 222.5 Q 378.0 224.5 375.0 224.5 Q 372.0 224.5 370.0 222.5 Z" fill="lightgray"></path>
      </clipPath>
      <path clip-path="url(#make-me-a-hanzi-clip-10)" d="M 375.0 217.5 L 423.0 157.5 L 431.0 129.5 " fill="none" id="make-me-a-hanzi-animation-10" stroke-dasharray="234 468" stroke-linecap="round"></path>

      <clipPath id="make-me-a-hanzi-clip-11">
      <path d="M 505.0 655.5 L 504.0 656.5 Q 494.0 662.5 482.0 666.5 Q 478.0 667.5 474.0 667.5 Q 468.0 667.5 463.0 665.5 Q 459.0 662.5 459.0 657.5 Q 459.0 654.5 461.0 650.5 L 468.0 634.5 Q 476.0 616.5 479.0 580.5 Q 481.0 537.5 481.0 470.5 L 481.0 423.5 Q 481.0 381.5 469.0 332.5 Q 466.0 317.5 466.0 304.5 Q 466.0 292.5 469.0 281.5 Q 477.0 257.5 489.0 242.5 Q 495.0 236.5 500.0 236.5 Q 505.0 236.5 508.0 242.5 L 514.0 254.5 L 520.0 287.5 Q 522.0 309.5 522.0 339.5 Q 521.0 365.5 521.0 386.5 L 521.0 412.5 Q 523.0 458.5 523.0 491.5 L 523.0 515.5 Q 525.0 602.5 526.0 609.5 Q 525.0 624.5 525.0 630.5 C 524.0 644.5 524.0 644.5 505.0 655.5 Z" fill="lightgray"></path>
      </clipPath>
      <path clip-path="url(#make-me-a-hanzi-clip-11)" d="M 470.0 656.5 L 491.0 637.5 L 501.0 614.5 L 502.0 422.5 L 493.0 300.5 L 499.0 246.5 " fill="none" id="make-me-a-hanzi-animation-11" stroke-dasharray="550 1100" stroke-linecap="round"></path>

      <clipPath id="make-me-a-hanzi-clip-12">
      <path d="M 684.0 565.5 L 684.0 572.5 Q 684.0 613.5 695.0 632.5 Q 701.0 643.5 701.0 650.5 Q 701.0 656.5 698.0 660.5 Q 691.0 672.5 643.0 688.5 Q 633.0 691.5 624.0 691.5 Q 613.0 691.5 602.0 686.5 Q 548.0 661.5 505.0 655.5 C 475.0 650.5 495.0 627.5 525.0 630.5 Q 532.0 631.5 539.0 631.5 L 589.0 642.5 Q 597.0 643.5 604.0 643.5 Q 615.0 643.5 621.0 639.5 Q 633.0 627.5 633.0 588.5 Q 634.0 567.5 634.0 548.5 L 635.0 514.5 L 635.0 434.5 L 635.0 405.5 Q 633.0 361.5 633.0 325.5 Q 630.0 304.5 621.0 303.5 C 608.0 286.5 608.0 286.5 620.0 267.5 Q 628.0 254.5 637.0 242.5 Q 652.0 221.5 659.0 221.5 L 660.0 221.5 Q 671.0 223.5 681.0 250.5 Q 691.0 278.5 691.0 313.5 L 691.0 319.5 Q 684.0 397.5 684.0 565.5 Z" fill="lightgray"></path>
      </clipPath>
      <path clip-path="url(#make-me-a-hanzi-clip-12)" d="M 512.0 654.5 L 532.0 645.5 L 621.0 666.5 L 644.0 658.5 L 661.0 641.5 L 662.0 322.5 L 654.0 284.5 L 660.0 230.5 " fill="none" id="make-me-a-hanzi-animation-12" stroke-dasharray="702 1404" stroke-linecap="round"></path>

      <clipPath id="make-me-a-hanzi-clip-13">
      <path d="M 523.0 491.5 L 538.0 491.5 Q 593.0 505.5 635.0 514.5 C 664.0 520.5 664.0 548.5 634.0 548.5 L 623.0 548.5 Q 602.0 548.5 569.0 535.5 L 523.0 515.5 C 495.0 503.5 493.0 491.5 523.0 491.5 Z" fill="lightgray"></path>
      </clipPath>
      <path clip-path="url(#make-me-a-hanzi-clip-13)" d="M 531.0 497.5 L 537.0 506.5 L 616.0 529.5 L 629.0 542.5 " fill="none" id="make-me-a-hanzi-animation-13" stroke-dasharray="239 478" stroke-linecap="round"></path>

      <clipPath id="make-me-a-hanzi-clip-14">
      <path d="M 521.0 386.5 L 532.0 386.5 Q 592.0 399.5 635.0 405.5 C 665.0 409.5 663.0 423.5 635.0 434.5 Q 626.0 438.5 617.0 438.5 L 613.0 438.5 Q 591.0 438.5 557.0 427.5 L 521.0 412.5 C 493.0 400.5 491.0 386.5 521.0 386.5 Z" fill="lightgray"></path>
      </clipPath>
      <path clip-path="url(#make-me-a-hanzi-clip-14)" d="M 527.0 393.5 L 545.0 406.5 L 617.0 420.5 L 628.0 427.5 " fill="none" id="make-me-a-hanzi-animation-14" stroke-dasharray="237 474" stroke-linecap="round"></path>

      <clipPath id="make-me-a-hanzi-clip-15">
      <path d="M 514.0 254.5 L 518.0 254.5 L 546.0 258.5 Q 572.0 264.5 620.0 267.5 C 650.0 269.5 648.0 290.5 621.0 303.5 Q 614.0 307.5 604.0 307.5 Q 593.0 307.5 579.0 302.5 Q 545.0 293.5 520.0 287.5 C 491.0 280.5 484.0 254.5 514.0 254.5 Z" fill="lightgray"></path>
      </clipPath>
      <path clip-path="url(#make-me-a-hanzi-clip-15)" d="M 516.0 259.5 L 535.0 273.5 L 600.0 286.5 L 614.0 297.5 " fill="none" id="make-me-a-hanzi-animation-15" stroke-dasharray="236 472" stroke-linecap="round"></path>

      <clipPath id="make-me-a-hanzi-clip-16">
      <path d="M 518.0 254.5 Q 514.0 250.5 514.0 241.5 Q 514.0 226.5 505.0 202.5 Q 494.0 175.5 476.0 145.5 Q 459.0 116.5 405.0 52.5 Q 399.0 46.5 399.0 43.5 Q 399.0 41.5 403.0 41.5 Q 406.0 41.5 412.0 43.5 Q 427.0 48.5 446.0 61.5 Q 470.0 79.5 497.0 109.5 Q 529.0 145.5 550.0 179.5 Q 570.0 211.5 579.0 223.5 Q 584.0 232.5 584.0 238.5 Q 584.0 240.5 583.0 242.5 Q 577.0 253.5 555.0 256.5 Q 549.0 258.5 546.0 258.5 C 522.0 263.5 522.0 263.5 518.0 254.5 Z" fill="lightgray"></path>
      </clipPath>
      <path clip-path="url(#make-me-a-hanzi-clip-16)" d="M 569.0 236.5 L 544.0 227.5 L 520.0 175.5 L 488.0 127.5 L 443.0 75.5 L 403.0 47.5 " fill="none" id="make-me-a-hanzi-animation-16" stroke-dasharray="387 774" stroke-linecap="round"></path>

      <clipPath id="make-me-a-hanzi-clip-17">
      <path d="M 608.0 211.5 L 608.0 208.5 Q 608.0 202.5 612.0 193.5 Q 655.0 112.5 679.0 85.5 Q 686.0 78.5 693.0 78.5 Q 695.0 78.5 697.0 79.5 Q 712.0 83.5 712.0 110.5 Q 712.0 128.5 708.0 135.5 Q 702.0 147.5 687.0 162.5 Q 665.0 184.5 623.0 211.5 Q 618.0 214.5 614.0 214.5 Q 610.0 214.5 608.0 211.5 Z" fill="lightgray"></path>
      </clipPath>
      <path clip-path="url(#make-me-a-hanzi-clip-17)" d="M 613.0 210.5 L 673.0 140.5 L 692.0 93.5 " fill="none" id="make-me-a-hanzi-animation-17" stroke-dasharray="271 542" stroke-linecap="round"></path>

      <clipPath id="make-me-a-hanzi-clip-18">
      <path d="M 747.0 522.5 Q 751.0 483.5 751.0 449.5 Q 749.0 412.5 743.0 366.5 L 743.0 358.5 Q 743.0 347.5 747.0 337.5 Q 756.0 321.5 762.0 312.5 Q 766.0 308.5 769.0 308.5 Q 772.0 308.5 775.0 312.5 Q 780.0 321.5 786.0 336.5 Q 792.0 356.5 792.0 374.5 Q 790.0 400.5 790.0 473.5 Q 791.0 505.5 795.0 536.5 L 795.0 541.5 Q 795.0 557.5 784.0 563.5 L 757.0 577.5 Q 752.0 579.5 747.0 579.5 Q 743.0 579.5 740.0 577.5 Q 734.0 573.5 734.0 567.5 Q 734.0 564.5 736.0 559.5 Q 744.0 541.5 747.0 522.5 Z" fill="lightgray"></path>
      </clipPath>
      <path clip-path="url(#make-me-a-hanzi-clip-18)" d="M 747.0 566.5 L 770.0 539.5 L 769.0 315.5 " fill="none" id="make-me-a-hanzi-animation-18" stroke-dasharray="387 774" stroke-linecap="round"></path>

      <clipPath id="make-me-a-hanzi-clip-19">
      <path d="M 865.0 150.5 Q 865.0 127.5 855.0 120.5 Q 849.0 117.5 841.0 117.5 Q 834.0 117.5 826.0 119.5 Q 800.0 125.5 779.0 129.5 Q 764.0 132.5 756.0 132.5 Q 749.0 132.5 749.0 129.5 Q 752.0 122.5 771.0 109.5 Q 836.0 61.5 851.0 34.5 Q 871.0 2.5 886.0 1.5 Q 901.0 2.5 913.0 35.5 Q 926.0 73.5 926.0 127.5 Q 926.0 138.5 925.0 149.5 Q 908.0 356.5 908.0 561.5 L 908.0 584.5 Q 908.0 670.5 924.0 712.5 Q 926.0 718.5 926.0 724.5 Q 926.0 748.5 884.0 765.5 Q 861.0 774.5 845.0 774.5 Q 838.0 774.5 832.0 772.5 Q 824.0 769.5 824.0 762.5 Q 824.0 755.5 832.0 744.5 Q 854.0 717.5 855.0 686.5 Q 856.0 652.5 865.0 150.5 Z" fill="lightgray"></path>
      </clipPath>
      <path clip-path="url(#make-me-a-hanzi-clip-19)" d="M 836.0 761.5 L 868.0 742.5 L 887.0 719.5 L 882.0 543.5 L 894.0 119.5 L 876.0 78.5 L 754.0 126.5 " fill="none" id="make-me-a-hanzi-animation-19" stroke-dasharray="971 1942" stroke-linecap="round"></path>

</g>
</svg>
